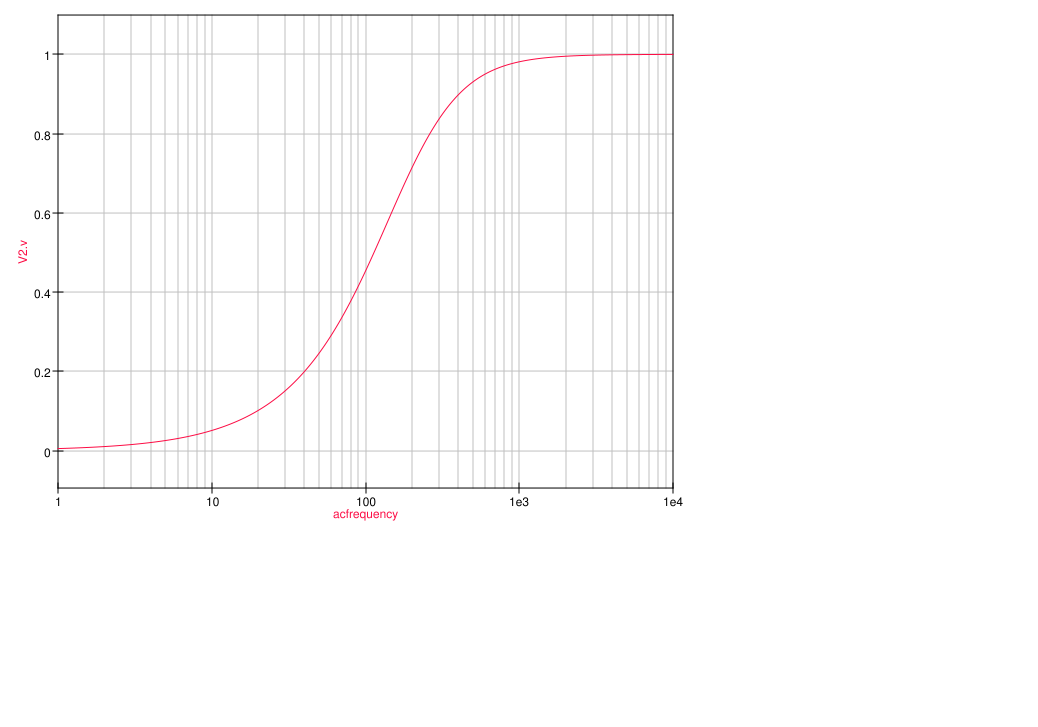

Data behind this chart, as committed beside it:
f; V2; desfase
1.0; 0.00508; 1.57
2.0; 0.0101; 1.56
5.0; 0.0255; 1.55
10.0; 0.0508; 1.52
20.0; 0.101; 1.47
50.1; 0.247; 1.32
100; 0.453; 1.10
120; 0.521; 1.02
141; 0.583; 0.948
158; 0.627; 0.893
178; 0.670; 0.836
191; 0.696; 0.802
200; 0.712; 0.778
209; 0.728; 0.755
219; 0.743; 0.733
240; 0.773; 0.687
263; 0.801; 0.642
282; 0.820; 0.610
302; 0.838; 0.578
501; 0.931; 0.374
1000; 0.981; 0.194
2000; 0.995; 0.0983
5010; 0.999; 0.0392
10000; 1.0; 0.0197
